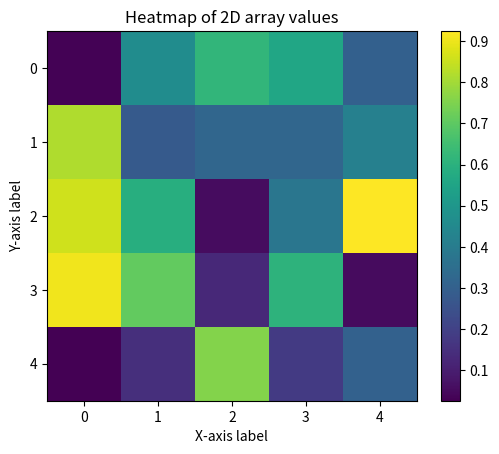

This figure's Python source:
import numpy as np
import matplotlib.pyplot as plt

# Generate some sample data
data = np.random.rand(5, 5)

# Create heatmap
fig, ax = plt.subplots()
im = ax.imshow(data)

# Add colorbar
cbar = ax.figure.colorbar(im, ax=ax)

# Set plot title and labels
ax.set_title("Heatmap of 2D array values")
ax.set_xlabel("X-axis label")
ax.set_ylabel("Y-axis label")

plt.show()

